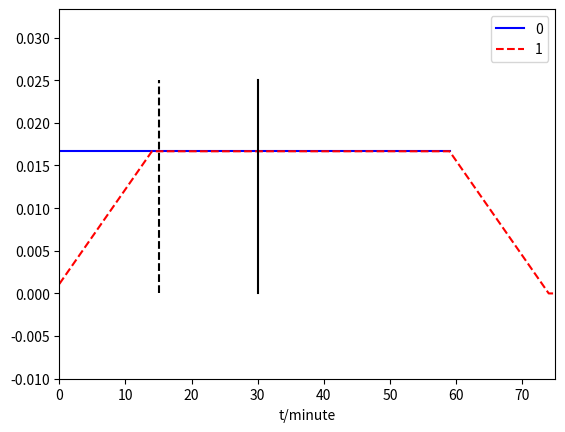

Source code (Python):
import numpy as np
from matplotlib import pyplot as plt
P0 = np.zeros(60)+1/60
P1 = np.zeros(90)+0.000000
P2 = np.zeros(60)
for i in range(15):
    P1[i:i+60] = P1[i:i+60]+P0*1/15

for i in range(60):
    P2[i]=P0[max(0,i-14):i+1].sum()

S0 = -(np.log2(P2[:60])*P1[:60]).sum()
S1 = -np.log2(P0[-15:].sum())*(P1[60:].sum())
plt.close()
plt.plot(P0,'b')
plt.plot(P1,'--r')
plt.plot([30,30],[0,1.5/60],'k')
plt.plot([15,15],[0,1.5/60],'--k')
plt.ylim([-0.01,1/60*2])
plt.xlim([0,75])
plt.xlabel('t/minute')
plt.legend(['0','1'])
plt.savefig('P0P1.jpg',dpi=300)
print(S0+S1,S0/np.log2(15)+S1)